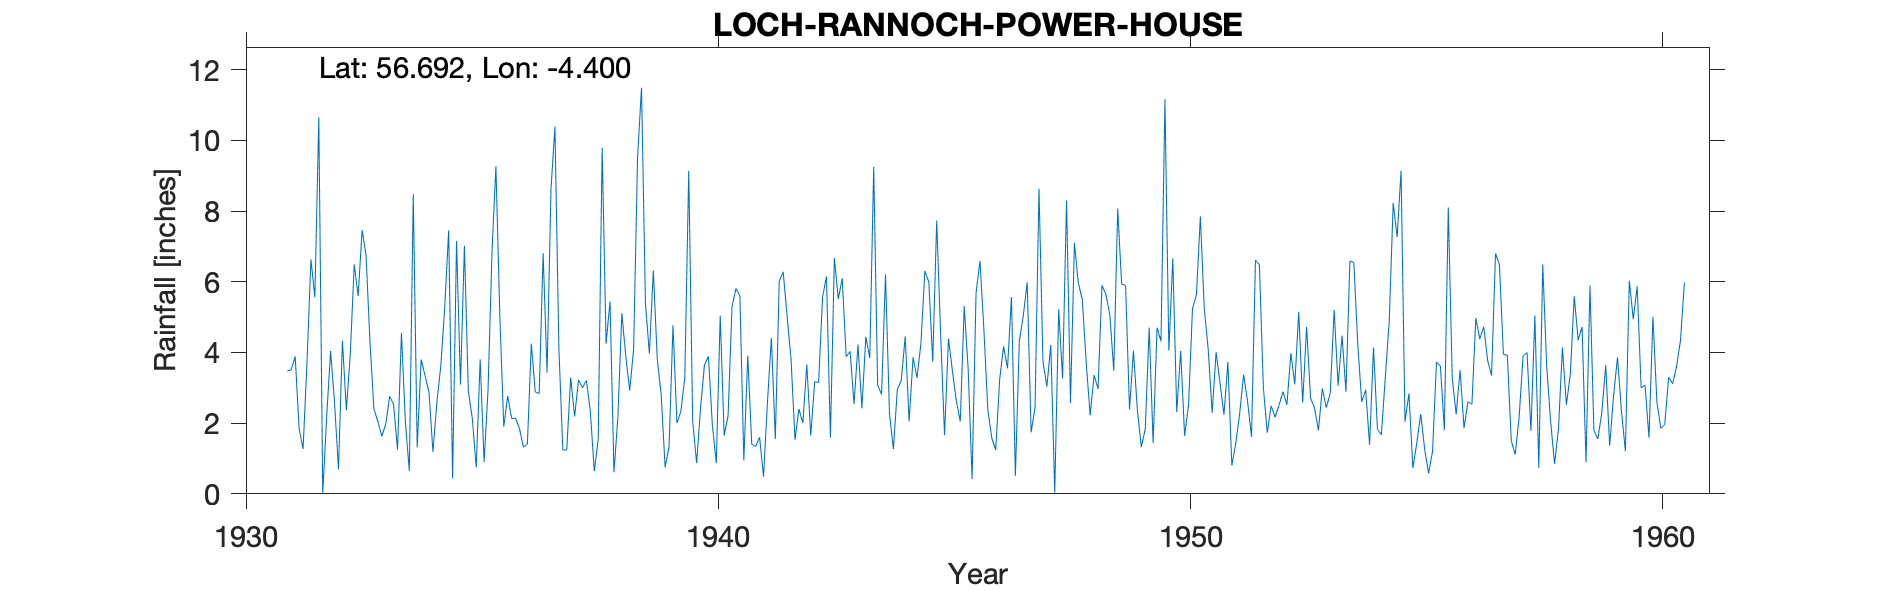

The table this chart was drawn from, first rows:
LOCH RANNOCH (POWER HOUSE), , , , , , , , , , , , , , , , , , , , , , , 
Grid ref, NN531582, Long, -4.4, Lat, 56.69, Elevation, 675, ft, , , , , , , , , , , , , , , 
Station no, 5560/5, , , , , , , , , , , , , , , , , , , , , , 
, 1931, 1932, 1933, 1934, 1935, 1936, 1937, 1938, 1939, 1940, 1941, 1942, 1943, 1944, 1945, 1946, 1947, 1948, 1949, 1950, 1951, 1952, 1953
January, , 10.65, 6.76, 8.48, 3.09, 2.77, 10.39, 9.79, 3.97, 0.87, 0.95, 3.8, 5.51, 6.21, 3.74, 6.59, 5.98, 7.1, 5.93, 4.05, 4.01, 3.02, 2.71
February, , 0, 4.3, 1.31, 7.02, 2.13, 4.13, 4.25, 6.32, 2.43, 3.91, 1.53, 6.1, 2.28, 7.73, 4.64, 1.74, 5.96, 5.9, 6.66, 3.13, 1.73, 2.43
March, , 2.19, 2.4, 3.8, 2.9, 2.14, 1.24, 5.44, 3.82, 3.65, 1.41, 2.4, 3.88, 1.27, 4.53, 2.37, 2.44, 5.5, 2.39, 2.31, 2.24, 2.49, 1.8
April, , 4.04, 2.05, 3.34, 2.14, 1.84, 1.24, 0.61, 2.8, 3.89, 1.34, 2, 4.03, 2.95, 1.66, 1.58, 8.63, 3.71, 4.05, 4.04, 3.73, 2.17, 2.98
May, 3.48, 2.58, 1.63, 2.87, 0.75, 1.32, 3.29, 2.19, 0.75, 1.95, 1.6, 3.66, 2.54, 3.21, 4.39, 1.24, 3.75, 2.22, 2.37, 1.64, 0.8, 2.51, 2.44
June, 3.51, 0.69, 1.96, 1.19, 3.8, 1.41, 2.19, 5.11, 1.33, 0.87, 0.49, 1.65, 4.22, 4.45, 3.48, 3.23, 3.03, 3.36, 1.32, 2.51, 1.43, 2.89, 2.84
July, 3.89, 4.33, 2.76, 2.58, 0.9, 4.25, 3.22, 3.89, 4.77, 5.04, 2.59, 3.17, 2.42, 2.05, 2.62, 4.17, 4.21, 2.97, 1.83, 5.24, 2.28, 2.52, 5.2
August, 1.84, 2.37, 2.53, 3.62, 2.94, 2.88, 3, 2.92, 2, 1.65, 4.41, 3.15, 4.44, 3.86, 2.05, 3.55, 0.03, 5.9, 4.7, 5.63, 3.37, 3.98, 3.06
September, 1.27, 3.95, 1.25, 5.28, 6.81, 2.84, 3.21, 4.1, 2.33, 2.21, 1.55, 5.56, 3.84, 3.28, 5.31, 5.57, 5.22, 5.64, 1.44, 7.85, 2.61, 3.1, 4.48
October, 3.72, 6.49, 4.55, 7.45, 9.27, 6.81, 2.33, 9.53, 3.29, 5.3, 6.02, 6.15, 9.25, 4.26, 3.53, 0.51, 3.26, 5.06, 4.7, 5.23, 1.61, 5.15, 2.89
November, 6.63, 5.6, 2.03, 0.43, 5.03, 3.43, 0.64, 11.49, 9.14, 5.81, 6.28, 1.59, 3.08, 6.31, 0.42, 4.32, 8.3, 3.48, 4.31, 4.08, 6.61, 2.58, 6.59
December, 5.56, 7.46, 0.65, 7.15, 1.9, 8.63, 1.55, 5.38, 2.05, 5.6, 5.02, 6.67, 2.81, 5.99, 5.67, 5.03, 2.57, 8.07, 11.16, 2.29, 6.48, 4.72, 6.54
Total, , 50.35, 32.87, 47.5, 46.55, 40.45, 36.43, 64.7, 42.57, 39.27, 35.57, 41.33, 52.12, 46.12, 45.13, 42.8, 49.16, 58.97, 50.1, 51.53, 38.3, 36.86, 43.96
1931 J-Ap +T Est Deleted, , , , , , , , , , , , , , , , , , , , , , , 
1951 Np Low, , , , , , , , , , , , , , , , , , , , , , , 
BR 1956 has T as 44.03 amended, , , , , , , , , , , , , , , , , , , , , , , 
Station no, 5560/5, , , , , , , , , , , , , , , , , , , , , , 
Midas, 196, , , , , , , , , , , , , , , , , , , , , , 
Hyd Stn, 866079, , , , , , , , , , , , , , , , , , , , , , 
